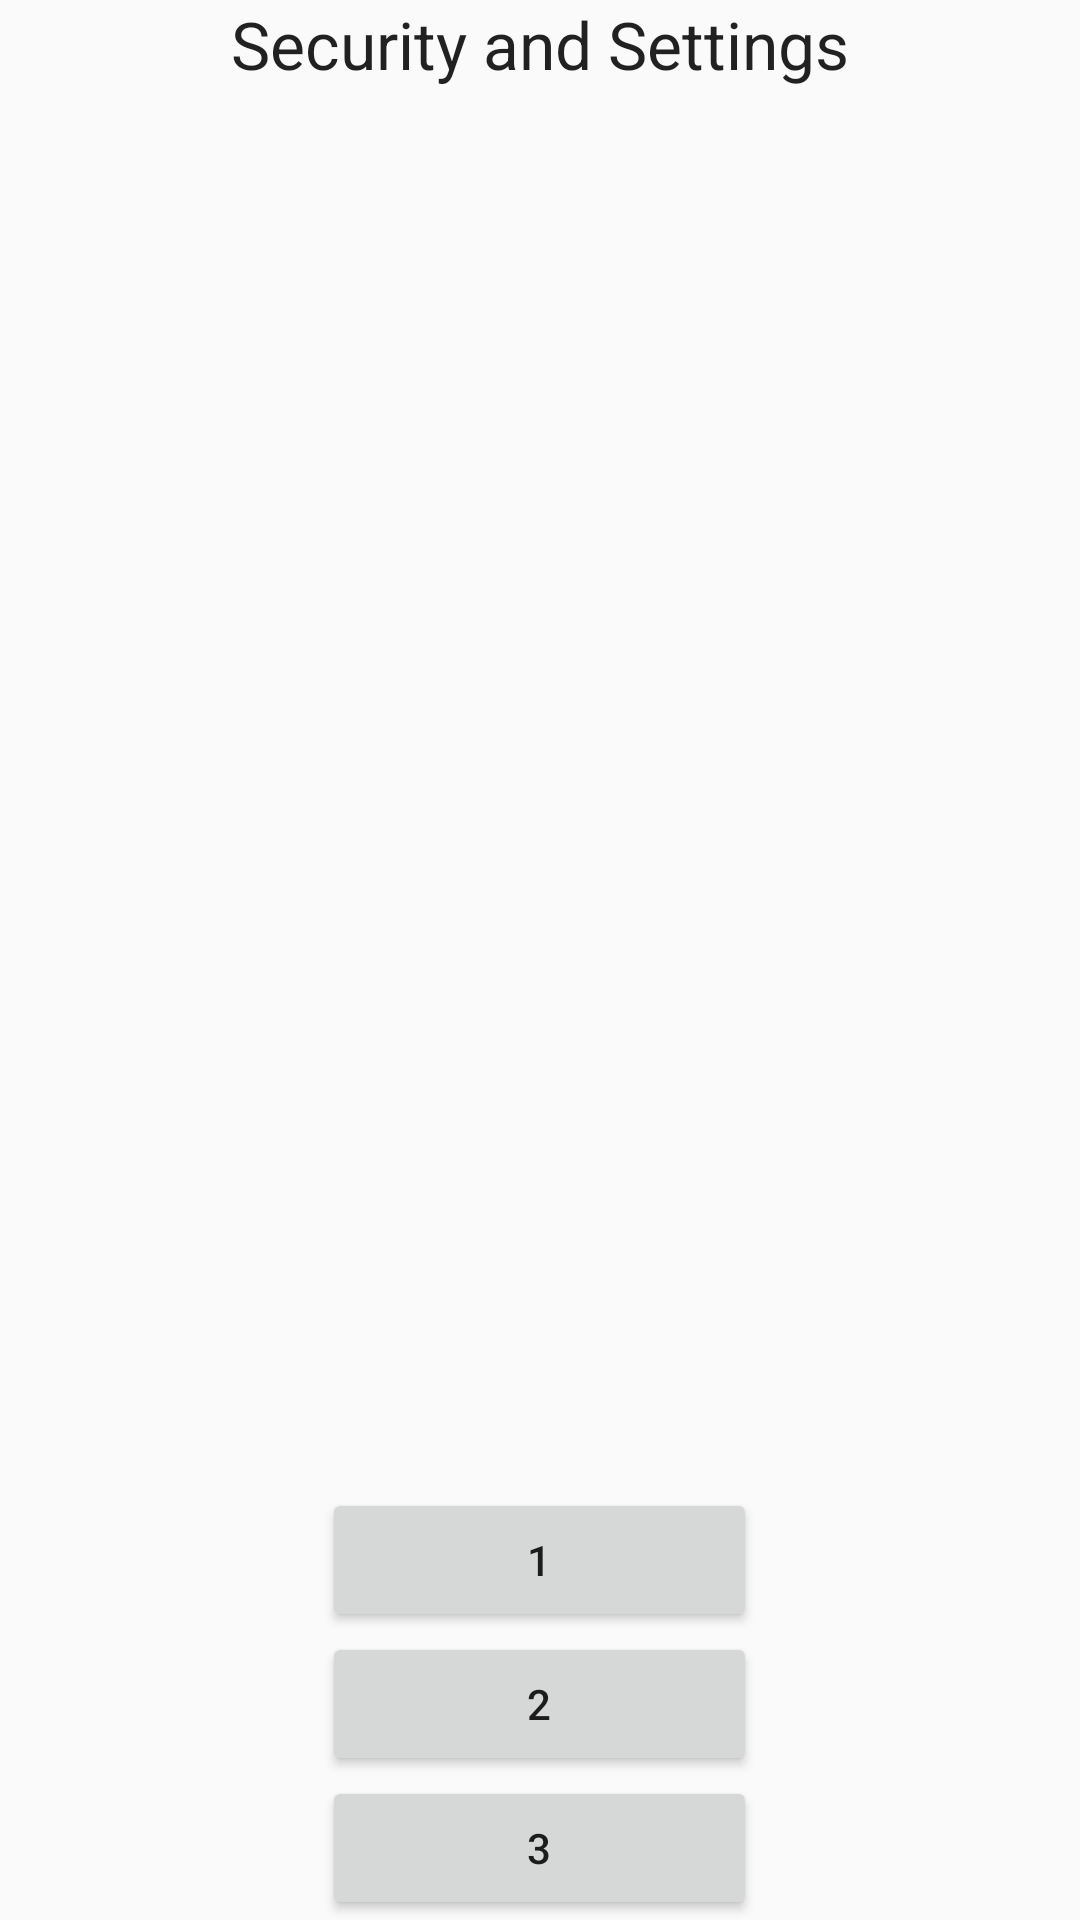

Android layout source for this screen:
<!-- AndroidManifest.xml: application theme Theme.NoAction -->
<!-- res/layout/practice.xml -->
<?xml version="1.0" encoding="utf-8"?>
<LinearLayout xmlns:android="http://schemas.android.com/apk/res/android"
              android:id="@+id/db1_root"
              android:layout_width="match_parent"
              android:layout_height="match_parent"
              android:orientation="vertical" >

    <TextView
        android:id="@+id/textView1"
        android:layout_width="fill_parent"
        android:layout_height="wrap_content"
        android:gravity="center"
        android:text="@string/security_settings"
        android:layout_weight="0"
        android:textAppearance="?android:attr/textAppearanceLarge" />

    <LinearLayout
        android:layout_width="match_parent"
        android:layout_height="0dip"
        android:layout_weight="1"
        android:gravity="center|bottom"
        android:orientation="vertical" >

        <Button
            android:id="@+id/button1"
            style="?android:attr/buttonStyleSmall"
            android:layout_width="145dp"
            android:layout_height="wrap_content"
            android:layout_gravity="center_horizontal|center"
            android:text="1" />

        <Button
            android:id="@+id/button2"
            style="?android:attr/buttonStyleSmall"
            android:layout_width="145dp"
            android:layout_height="wrap_content"
            android:layout_gravity="center_horizontal|center"
            android:text="2" />

        <Button
            android:id="@+id/button3"
            style="?android:attr/buttonStyleSmall"
            android:layout_width="145dp"
            android:layout_height="wrap_content"
            android:layout_gravity="center_horizontal|center"
            android:text="3" />
    </LinearLayout>

</LinearLayout>
<!-- resources referenced by this layout -->
<resources>
  <string name="security_settings">Security and Settings</string>
  <style name="Theme.NoAction" parent="@style/Theme.AppCompat.Light">
          <item name="android:windowNoTitle">true</item>
  
      </style>
</resources>
